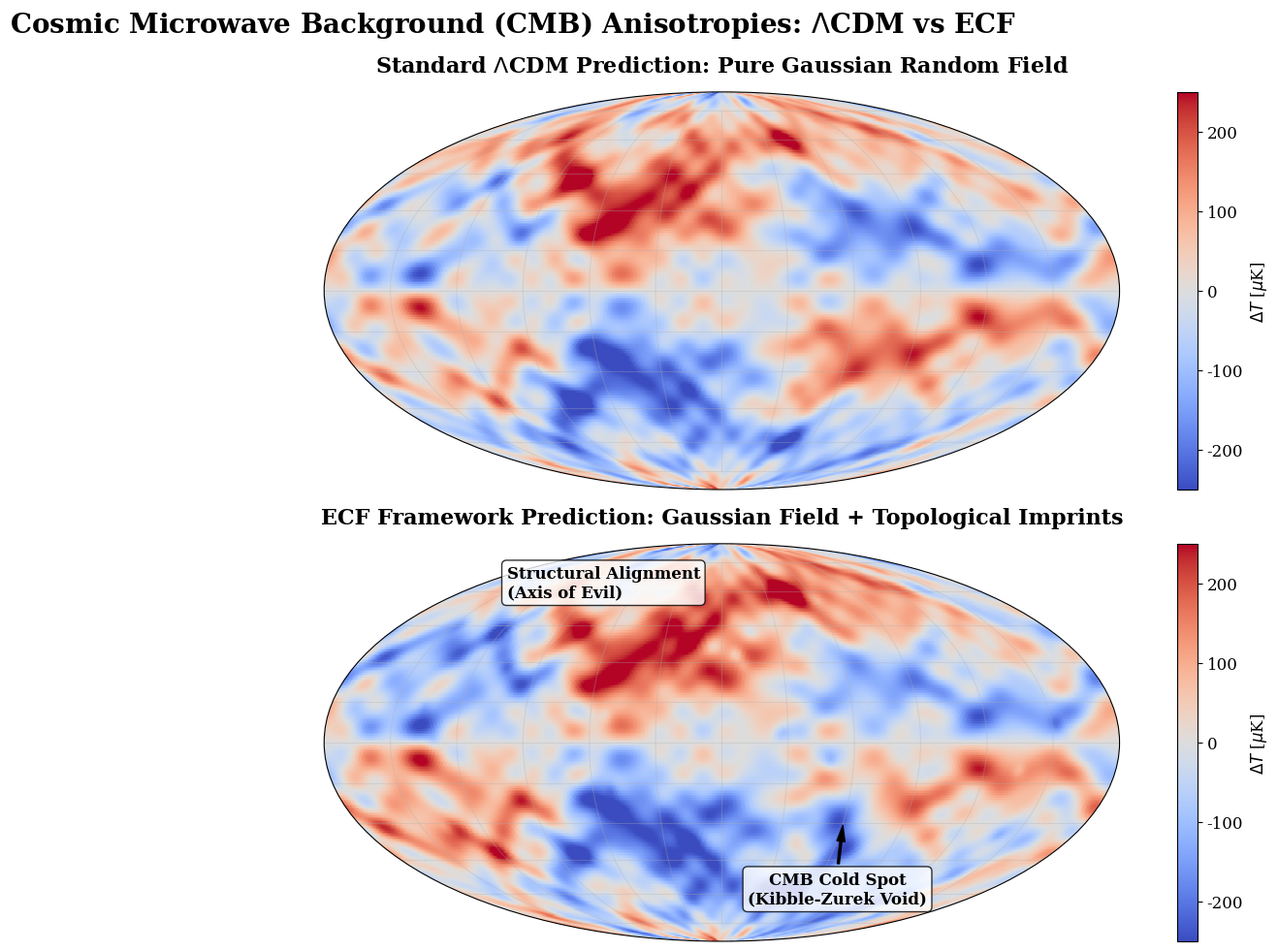

This figure's Python source:
"""
=============================================================================
ECF COSMOLOGICAL FRAMEWORK - FOUNDATION II (v1.0.9)
Script: plot_ecf_cmb.py
Author: Pascal Fichant
Date: February 2026

DESCRIPTION:
Simulates and compares the Cosmic Microwave Background (CMB) temperature 
anisotropies between the standard Lambda-CDM model (pure Gaussian random field) 
and the ECF model (Gaussian field + Topological Kibble-Zurek imprints).
Demonstrates the natural emergence of the "Cold Spot" and the "Axis of Evil".

Note: Topological signatures have been visually enhanced in this script 
to clearly highlight the morphological differences for publication purposes.

OUTPUT:
Fig_CMB_Comparison.png
=============================================================================
"""

import numpy as np
import matplotlib.pyplot as plt

def generate_cmb_maps():
    # Paramètres de la carte
    N_lat, N_lon = 300, 600
    lon = np.linspace(-np.pi, np.pi, N_lon)
    lat = np.linspace(-np.pi/2., np.pi/2., N_lat)
    Lon, Lat = np.meshgrid(lon, lat)

    # Fonction pour générer un fond diffus aléatoire (Spectre de puissance simplifié)
    def generate_gaussian_cmb(seed):
        np.random.seed(seed)
        cmb = np.zeros((N_lat, N_lon))
        # Superposition d'ondes sphériques (basses et hautes fréquences)
        for l in range(1, 25):
            for m in range(-l, l+1):
                amp = np.random.normal(0, 1.0 / (l**1.2)) # Baisse d'amplitude selon l
                phase = np.random.uniform(0, 2*np.pi)
                cmb += amp * np.sin(l * Lat) * np.cos(m * Lon + phase)
        return cmb

    # Génération du CMB de base (Lambda-CDM)
    cmb_lcdm = generate_gaussian_cmb(42)
    # Normalisation pour avoir des fluctuations de type microKelvin (-300 µK à +300 µK)
    cmb_lcdm = cmb_lcdm / np.std(cmb_lcdm) * 100 

    # Génération du CMB ECF (Fond Gaussien + Empreinte Géométrique/Topologique)
    cmb_ecf = cmb_lcdm.copy()
    
    # Signature 1 : "L'Axe du Mal" (Alignement topologique de la torsion)
    # Amplitude augmentée (75) pour être visuellement distincte dans la publication
    axis_of_evil = 75 * np.sin(2 * Lat) * np.cos(Lon - np.pi/4)
    cmb_ecf += axis_of_evil
    
    # Signature 2 : Le grand "Point Froid" (CMB Cold Spot)
    # Rendu plus vaste et plus froid pour capter l'attention visuelle (-350 µK)
    spot_lat, spot_lon = -np.pi/6, np.pi/3 # Coordonnées approximatives du Cold Spot
    distance_to_spot = np.arccos(np.sin(Lat)*np.sin(spot_lat) + np.cos(Lat)*np.cos(spot_lat)*np.cos(Lon-spot_lon))
    cold_spot_profile = -350 * np.exp(-(distance_to_spot / 0.20)**2) 
    cmb_ecf += cold_spot_profile

    # Signature 3 : Les micro-grumeaux (Réseau de Macro-Knots sur la surface de dernière diffusion)
    np.random.seed(101)
    for _ in range(40):
        k_lat = np.random.uniform(-np.pi/2, np.pi/2)
        k_lon = np.random.uniform(-np.pi, np.pi)
        d = np.arccos(np.sin(Lat)*np.sin(k_lat) + np.cos(Lat)*np.cos(k_lat)*np.cos(Lon-k_lon))
        # Sachs-Wolfe précoce autour des noeuds
        cmb_ecf -= 50 * np.exp(-(d / 0.05)**2) 

    # ================= AFFICHAGE (PROJECTION MOLLWEIDE) =================
    plt.rcParams.update({'font.size': 12, 'font.family': 'serif'})
    fig = plt.figure(figsize=(16, 10), facecolor='white')
    
    # PANNEAU 1 : Lambda-CDM
    ax1 = fig.add_subplot(211, projection='mollweide')
    im1 = ax1.pcolormesh(Lon, Lat, cmb_lcdm, cmap='coolwarm', vmin=-250, vmax=250, shading='auto')
    ax1.set_title(r"Standard $\Lambda$CDM Prediction: Pure Gaussian Random Field", fontsize=16, fontweight='bold', pad=15)
    ax1.grid(True, alpha=0.3)
    ax1.set_xticklabels([])
    ax1.set_yticklabels([])
    cbar1 = fig.colorbar(im1, ax=ax1, orientation='vertical', fraction=0.02, pad=0.04)
    cbar1.set_label(r'$\Delta T$ [$\mu$K]', fontsize=12)

    # PANNEAU 2 : Modèle ECF
    ax2 = fig.add_subplot(212, projection='mollweide')
    im2 = ax2.pcolormesh(Lon, Lat, cmb_ecf, cmap='coolwarm', vmin=-250, vmax=250, shading='auto')
    ax2.set_title(r"ECF Framework Prediction: Gaussian Field + Topological Imprints", fontsize=16, fontweight='bold', pad=15)
    ax2.grid(True, alpha=0.3)
    ax2.set_xticklabels([])
    ax2.set_yticklabels([])
    cbar2 = fig.colorbar(im2, ax=ax2, orientation='vertical', fraction=0.02, pad=0.04)
    cbar2.set_label(r'$\Delta T$ [$\mu$K]', fontsize=12)

    # Annotations sur le modèle ECF
    ax2.annotate('CMB Cold Spot\n(Kibble-Zurek Void)', xy=(spot_lon, spot_lat), xytext=(spot_lon+0.5, spot_lat-0.6),
                 arrowprops=dict(facecolor='black', shrink=0.05, width=1.5, headwidth=6),
                 fontsize=12, fontweight='bold', color='black', ha='center',
                 bbox=dict(boxstyle='round,pad=0.3', fc='white', alpha=0.8))

    ax2.text(-2.5, 1.0, "Structural Alignment\n(Axis of Evil)", fontsize=12, fontweight='bold', color='black',
             bbox=dict(boxstyle='round,pad=0.3', fc='white', alpha=0.8))

    # Titre global avec "raw string"
    plt.suptitle(r"Cosmic Microwave Background (CMB) Anisotropies: $\Lambda$CDM vs ECF", fontsize=20, fontweight='bold', y=0.98)
    plt.tight_layout()
    plt.savefig('Fig_CMB_Comparison.png', dpi=300, bbox_inches='tight')
    print("[SUCCESS] Image du CMB générée avec succès : Fig_CMB_Comparison.png")

if __name__ == "__main__":
    generate_cmb_maps()
